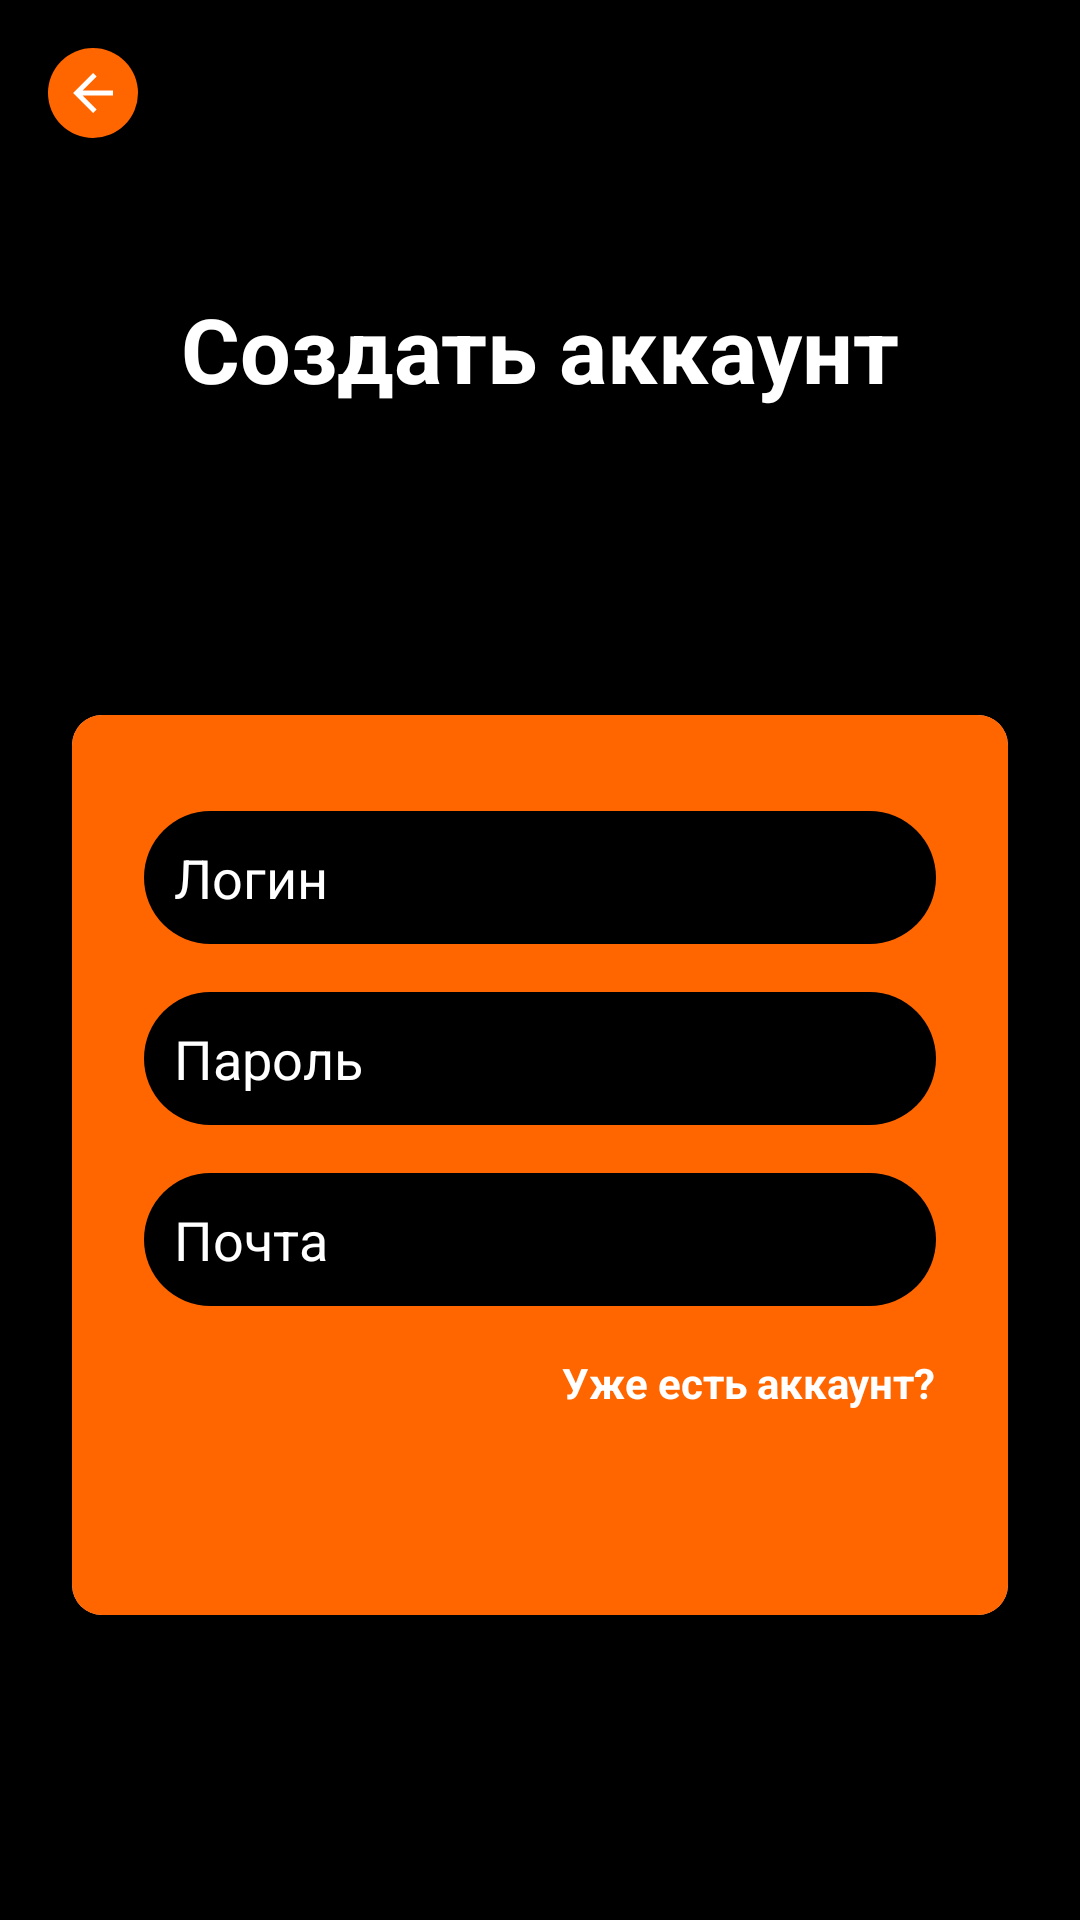

Layout XML and referenced resources for this Android screen:
<!-- AndroidManifest.xml: application theme Theme.CondencedGeek -->
<!-- res/layout/activity_login.xml -->
<?xml version="1.0" encoding="utf-8"?>
<androidx.constraintlayout.widget.ConstraintLayout xmlns:android="http://schemas.android.com/apk/res/android"
    xmlns:app="http://schemas.android.com/apk/res-auto"
    xmlns:tools="http://schemas.android.com/tools"
    android:layout_width="match_parent"
    android:layout_height="match_parent"
    android:autofillHints="Name"
    android:background="@color/black"
    tools:context=".LoginActivity">

    <androidx.cardview.widget.CardView
        android:id="@+id/cardView2"
        android:layout_width="0dp"
        android:layout_height="300dp"
        android:layout_marginStart="24dp"
        android:layout_marginTop="32dp"
        android:layout_marginEnd="24dp"
        android:layout_marginBottom="32dp"
        app:cardCornerRadius="10dp"
        app:layout_constraintBottom_toBottomOf="parent"
        app:layout_constraintEnd_toEndOf="parent"
        app:layout_constraintStart_toStartOf="parent"
        app:layout_constraintTop_toBottomOf="@+id/textView2">

        <androidx.constraintlayout.widget.ConstraintLayout
            android:layout_width="match_parent"
            android:layout_height="match_parent"
            android:background="@color/sidecolor">

            <EditText
                android:id="@+id/login"
                android:layout_width="0dp"
                android:layout_height="wrap_content"
                android:layout_marginStart="24dp"
                android:layout_marginTop="32dp"
                android:layout_marginEnd="24dp"
                android:background="@drawable/edtback"
                android:ems="10"
                android:hint="Логин"
                android:inputType="text"
                android:padding="10dp"
                android:textColor="@color/white"
                android:textColorHint="@color/white"
                app:layout_constraintEnd_toEndOf="parent"
                app:layout_constraintStart_toStartOf="parent"
                app:layout_constraintTop_toTopOf="parent" />

            <EditText
                android:id="@+id/password"
                android:layout_width="0dp"
                android:layout_height="wrap_content"
                android:layout_marginStart="24dp"
                android:layout_marginTop="16dp"
                android:layout_marginEnd="24dp"
                android:background="@drawable/edtback"
                android:ems="10"
                android:hint="Пароль"
                android:inputType="text"
                android:padding="10dp"
                android:textColor="@color/white"
                android:textColorHint="@color/white"
                app:layout_constraintEnd_toEndOf="parent"
                app:layout_constraintHorizontal_bias="0.0"
                app:layout_constraintStart_toStartOf="parent"
                app:layout_constraintTop_toBottomOf="@+id/login" />

            <EditText
                android:id="@+id/email"
                android:layout_width="0dp"
                android:layout_height="wrap_content"
                android:layout_marginStart="24dp"
                android:layout_marginTop="16dp"
                android:layout_marginEnd="24dp"
                android:background="@drawable/edtback"
                android:ems="10"
                android:hint="Почта"
                android:inputType="text"
                android:padding="10dp"
                android:textColor="@color/white"
                android:textColorHint="@color/white"
                app:layout_constraintEnd_toEndOf="parent"
                app:layout_constraintHorizontal_bias="0.0"
                app:layout_constraintStart_toStartOf="parent"
                app:layout_constraintTop_toBottomOf="@+id/password" />

            <TextView
                android:id="@+id/lin"
                android:layout_width="wrap_content"
                android:layout_height="wrap_content"
                android:layout_marginTop="16dp"
                android:text="Уже есть аккаунт?"
                android:textColor="@color/white"
                android:textStyle="bold"
                app:layout_constraintEnd_toEndOf="@+id/password"
                app:layout_constraintTop_toBottomOf="@+id/email" />

        </androidx.constraintlayout.widget.ConstraintLayout>
    </androidx.cardview.widget.CardView>

    <View
        android:id="@+id/view"
        android:layout_width="30dp"
        android:layout_height="30dp"
        android:layout_marginStart="16dp"
        android:layout_marginTop="16dp"
        android:background="@drawable/round_back"
        app:layout_constraintStart_toStartOf="parent"
        app:layout_constraintTop_toTopOf="parent" />

    <ImageView
        android:id="@+id/imageView"
        android:layout_width="20dp"
        android:layout_height="20dp"
        app:layout_constraintBottom_toBottomOf="@+id/view"
        app:layout_constraintEnd_toEndOf="@+id/view"
        app:layout_constraintStart_toStartOf="@+id/view"
        app:layout_constraintTop_toTopOf="@+id/view"
        app:srcCompat="?attr/actionModeCloseDrawable"
        app:tint="@color/white" />

    <TextView
        android:id="@+id/textView2"
        android:layout_width="wrap_content"
        android:layout_height="wrap_content"
        android:layout_marginTop="50dp"
        android:text="Создать аккаунт"
        android:textColor="@color/white"
        android:textSize="30sp"
        android:textStyle="bold"
        app:layout_constraintEnd_toEndOf="parent"
        app:layout_constraintStart_toStartOf="parent"
        app:layout_constraintTop_toBottomOf="@+id/view" />

    <androidx.appcompat.widget.AppCompatButton
        android:id="@+id/singUP"
        android:layout_width="0dp"
        android:layout_height="wrap_content"
        android:layout_marginStart="70dp"
        android:layout_marginTop="-50dp"
        android:layout_marginEnd="70dp"
        android:layout_marginBottom="16dp"
        android:background="@drawable/backbtn"
        android:text="Зарегистрироваться"
        android:textColor="@color/black"
        app:layout_constraintBottom_toBottomOf="parent"
        app:layout_constraintEnd_toEndOf="@+id/cardView2"
        app:layout_constraintHorizontal_bias="0.0"
        app:layout_constraintStart_toStartOf="@+id/cardView2"
        app:layout_constraintTop_toBottomOf="@+id/cardView2" />

</androidx.constraintlayout.widget.ConstraintLayout>
<!-- resources referenced by this layout -->
<resources>
  <color name="black">#FF000000</color>
  <color name="sidecolor">#FF6600</color>
  <color name="white">#FFFFFFFF</color>
  <!-- drawable edtback (drawable) -->
  <?xml version="1.0" encoding="utf-8"?>
  <shape xmlns:android="http://schemas.android.com/apk/res/android">
  
      <solid android:color="@color/black"/>
      <corners android:radius="28dp"/>
  
  
  </shape>
  <!-- drawable round_back (drawable) -->
  <?xml version="1.0" encoding="utf-8"?>
  <shape xmlns:android="http://schemas.android.com/apk/res/android"
      android:shape="oval">
  
      <solid
          android:color="@color/sidecolor"/>
  
  </shape>
  <style name="Theme.CondencedGeek" parent="Theme.MaterialComponents.DayNight.NoActionBar">
          
          <item name="colorPrimary">@color/purple_500</item>
          <item name="colorPrimaryVariant">@color/purple_700</item>
          <item name="colorOnPrimary">@color/white</item>
          
          <item name="colorSecondary">@color/teal_200</item>
          <item name="colorSecondaryVariant">@color/teal_700</item>
          <item name="colorOnSecondary">@color/black</item>
          
          <item name="android:statusBarColor">?attr/colorPrimaryVariant</item>
          
          <item name="windowNoTitle">true</item>
          <item name="android:windowFullscreen">true</item>
      </style>
  <color name="purple_500">#FF6200EE</color>
  <color name="purple_700">#FF3700B3</color>
  <color name="teal_200">#FF03DAC5</color>
  <color name="teal_700">#FF018786</color>
</resources>
